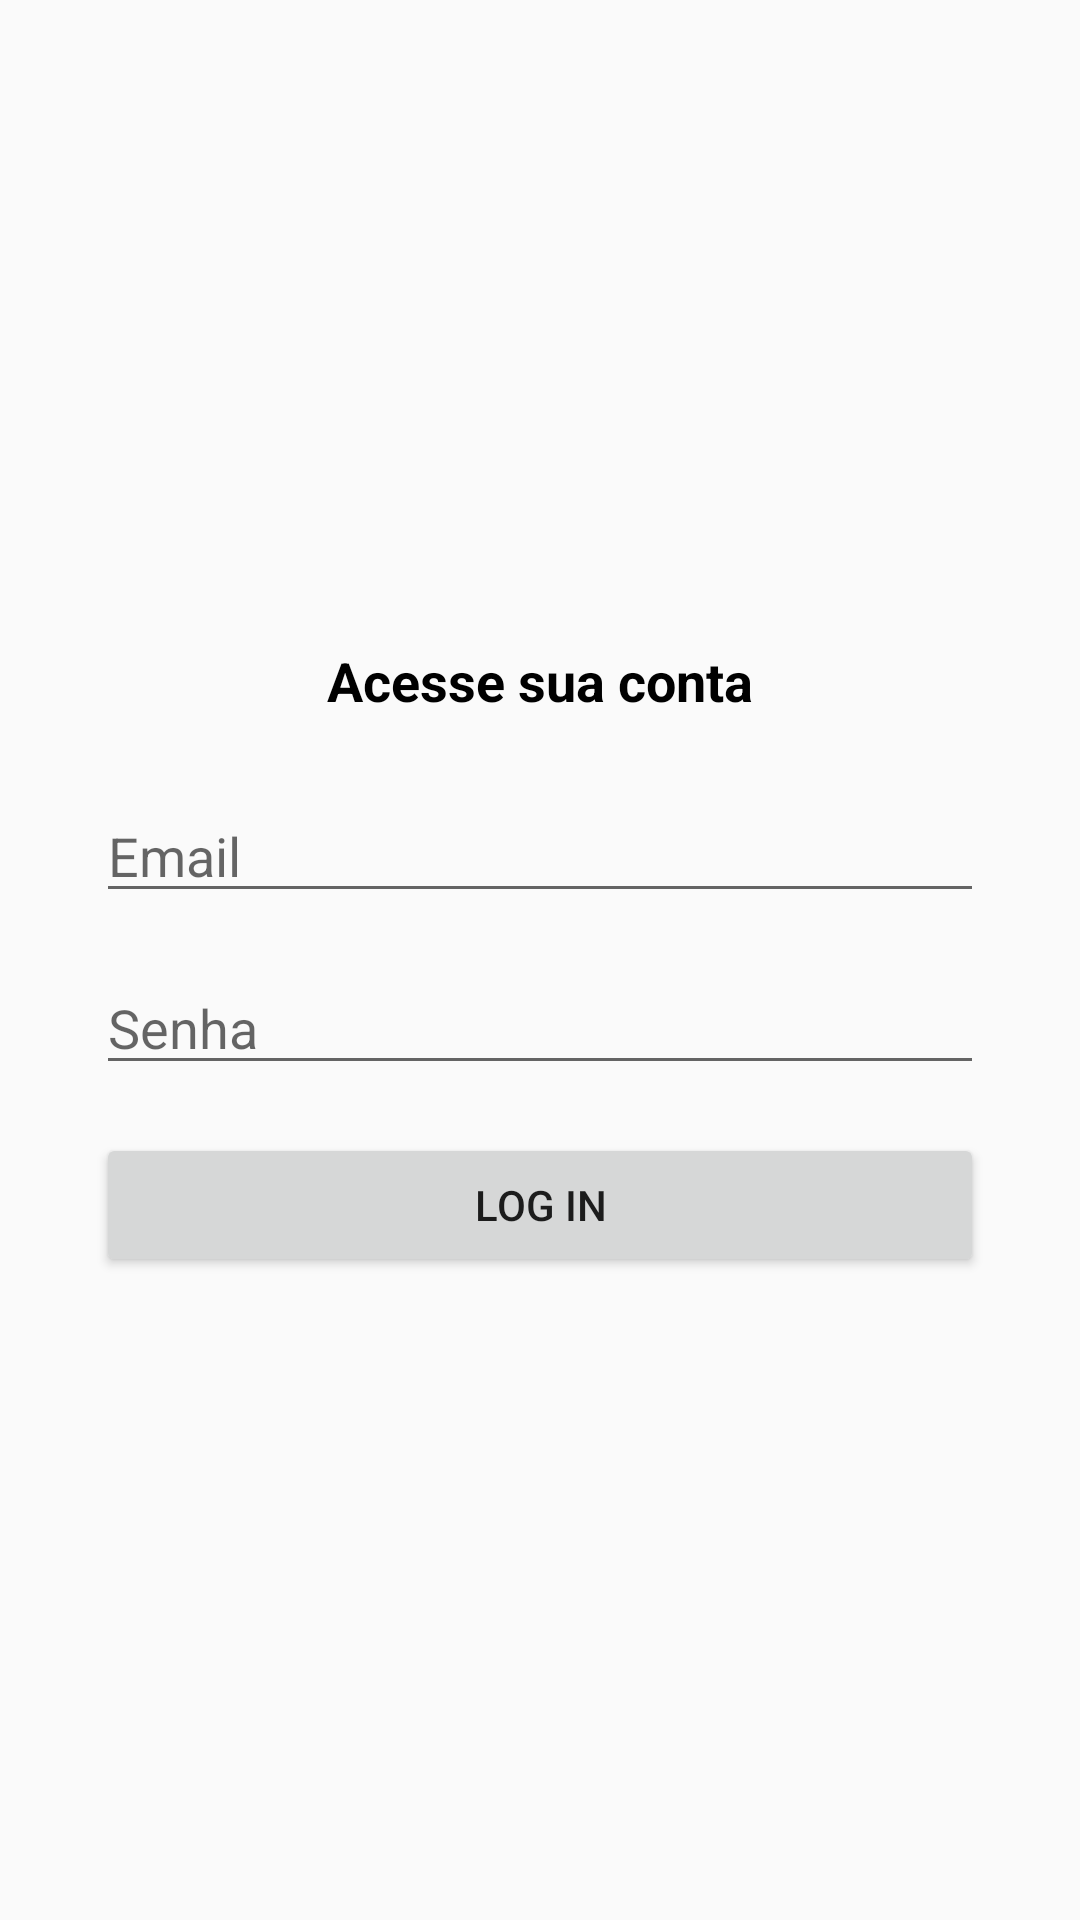

Produce the Android XML layout that renders to this screen, including the resource entries it uses.
<!-- AndroidManifest.xml: application theme AppTheme -->
<!-- res/layout/activity_login.xml -->
<?xml version="1.0" encoding="utf-8"?>
<androidx.constraintlayout.widget.ConstraintLayout xmlns:android="http://schemas.android.com/apk/res/android"
    xmlns:app="http://schemas.android.com/apk/res-auto"
    xmlns:tools="http://schemas.android.com/tools"
    android:layout_width="match_parent"
    android:layout_height="match_parent"
    tools:context=".activity.LoginActivity">

    <TextView
        android:id="@+id/textView6"
        android:layout_width="wrap_content"
        android:layout_height="wrap_content"
        android:layout_marginStart="8dp"
        android:layout_marginLeft="8dp"
        android:layout_marginTop="8dp"
        android:layout_marginEnd="8dp"
        android:layout_marginRight="8dp"
        android:layout_marginBottom="16dp"
        android:text="@string/titulo_login"
        android:textColor="@android:color/black"
        android:textSize="18sp"
        android:textStyle="bold"
        app:layout_constraintBottom_toTopOf="@+id/input_email_id"
        app:layout_constraintEnd_toEndOf="parent"
        app:layout_constraintHorizontal_bias="0.5"
        app:layout_constraintStart_toStartOf="parent"
        app:layout_constraintTop_toTopOf="parent"
        app:layout_constraintVertical_chainStyle="packed" />

    <EditText
        android:id="@+id/input_email_id"
        android:layout_width="0dp"
        android:layout_height="wrap_content"
        android:layout_marginStart="32dp"
        android:layout_marginLeft="32dp"
        android:layout_marginTop="8dp"
        android:layout_marginEnd="32dp"
        android:layout_marginRight="32dp"
        android:layout_marginBottom="8dp"
        android:drawableLeft="@drawable/email_24"
        android:drawablePadding="5dp"
        android:ems="10"
        android:hint="@string/email"
        android:inputType="textEmailAddress"
        app:layout_constraintBottom_toTopOf="@+id/editTextTextPassword"
        app:layout_constraintEnd_toEndOf="parent"
        app:layout_constraintHorizontal_bias="0.5"
        app:layout_constraintStart_toStartOf="parent"
        app:layout_constraintTop_toBottomOf="@+id/textView6"
        android:autofillHints=""
        android:drawableStart="@drawable/email_24" />

    <EditText
        android:id="@+id/editTextTextPassword"
        android:layout_width="0dp"
        android:layout_height="wrap_content"
        android:layout_marginStart="32dp"
        android:layout_marginLeft="32dp"
        android:layout_marginTop="8dp"
        android:layout_marginEnd="32dp"
        android:layout_marginRight="32dp"
        android:layout_marginBottom="8dp"
        android:drawableLeft="@drawable/lock_24"
        android:drawablePadding="5dp"
        android:ems="10"
        android:hint="@string/senha"
        android:inputType="textPassword"
        app:layout_constraintBottom_toTopOf="@+id/button2"
        app:layout_constraintEnd_toEndOf="parent"
        app:layout_constraintHorizontal_bias="0.5"
        app:layout_constraintStart_toStartOf="parent"
        app:layout_constraintTop_toBottomOf="@+id/input_email_id"
        android:autofillHints=""
        android:drawableStart="@drawable/lock_24" />

    <Button
        android:id="@+id/button2"
        android:layout_width="0dp"
        android:layout_height="wrap_content"
        android:layout_marginStart="32dp"
        android:layout_marginLeft="32dp"
        android:layout_marginTop="8dp"
        android:layout_marginEnd="32dp"
        android:layout_marginRight="32dp"
        android:layout_marginBottom="8dp"
        android:text="@string/btn_Login"
        app:layout_constraintBottom_toBottomOf="parent"
        app:layout_constraintEnd_toEndOf="parent"
        app:layout_constraintHorizontal_bias="0.5"
        app:layout_constraintStart_toStartOf="parent"
        app:layout_constraintTop_toBottomOf="@+id/editTextTextPassword" />

</androidx.constraintlayout.widget.ConstraintLayout>
<!-- resources referenced by this layout -->
<resources>
  <string name="btn_Login">Log In</string>
  <string name="email">Email</string>
  <string name="senha">Senha</string>
  <string name="titulo_login">Acesse sua conta</string>
  <style name="AppTheme" parent="Theme.AppCompat.Light.DarkActionBar">
  		
  		<item name="colorPrimary">@color/colorPrimary</item>
  		<item name="colorPrimaryDark">@color/colorPrimaryDark</item>
  		<item name="colorAccent">@color/colorAccent</item>
  	</style>
  <color name="colorPrimary">#6200EE</color>
  <color name="colorPrimaryDark">#3700B3</color>
  <color name="colorAccent">#03DAC5</color>
</resources>
